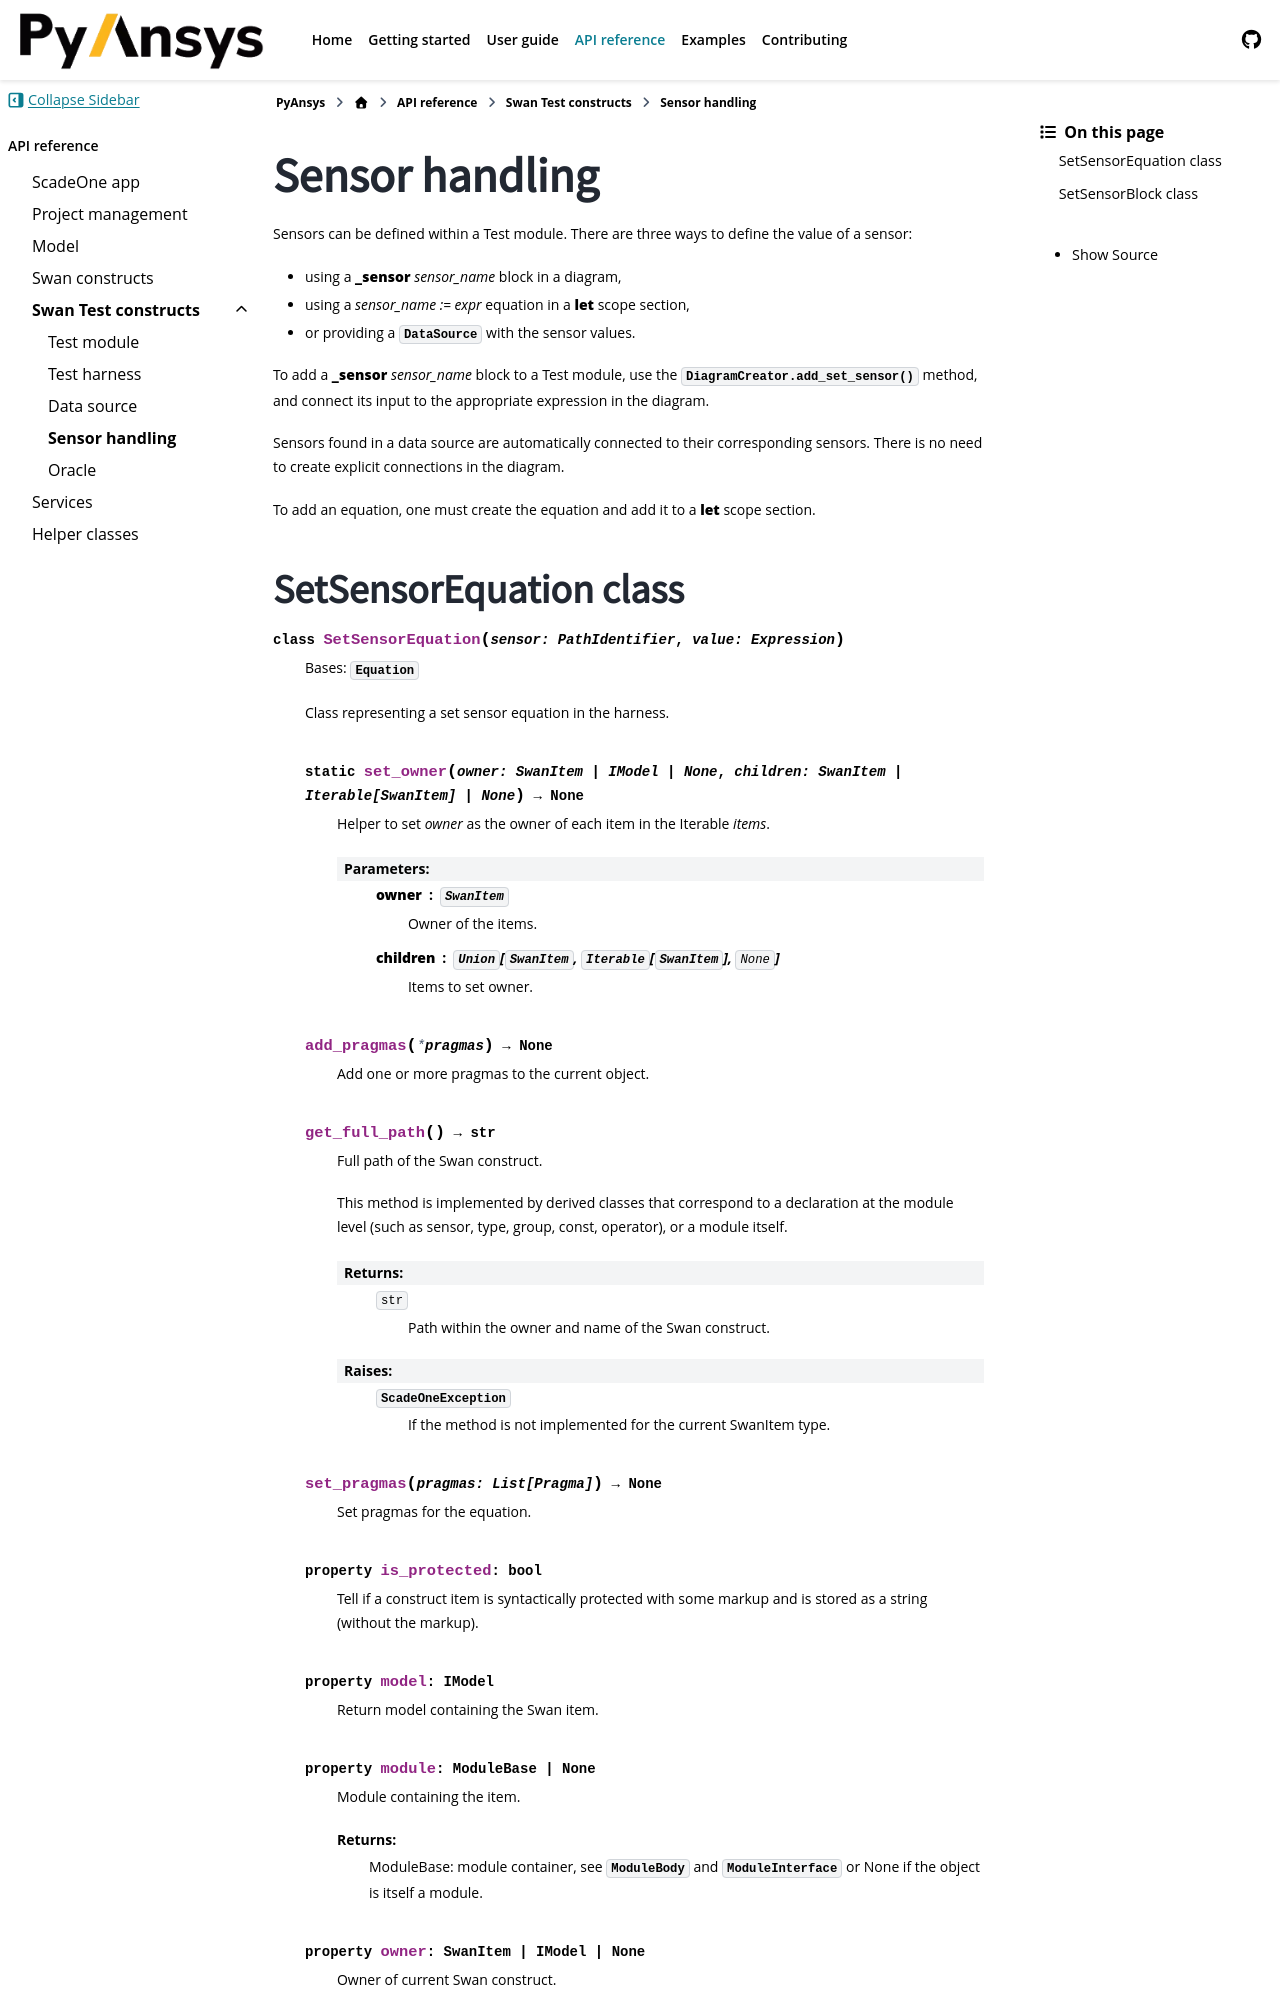

repository: ansys/pyscadeone · page: pull/55/api/test_language/set_sensor.html · generator: sphinx

Sensor handling
===============

.. currentmodule:: ansys.scadeone.core.swan

Sensors can be defined within a Test module. There are three ways to define the value of a sensor:

- using a **_sensor** *sensor_name* block in a diagram,
- using a *sensor_name := expr* equation in a  **let** scope section,
- or providing a :py:class:`DataSource` with the sensor values. 

.. currentmodule:: ansys.scadeone.core.svc.swan_creator.diagram_creator
